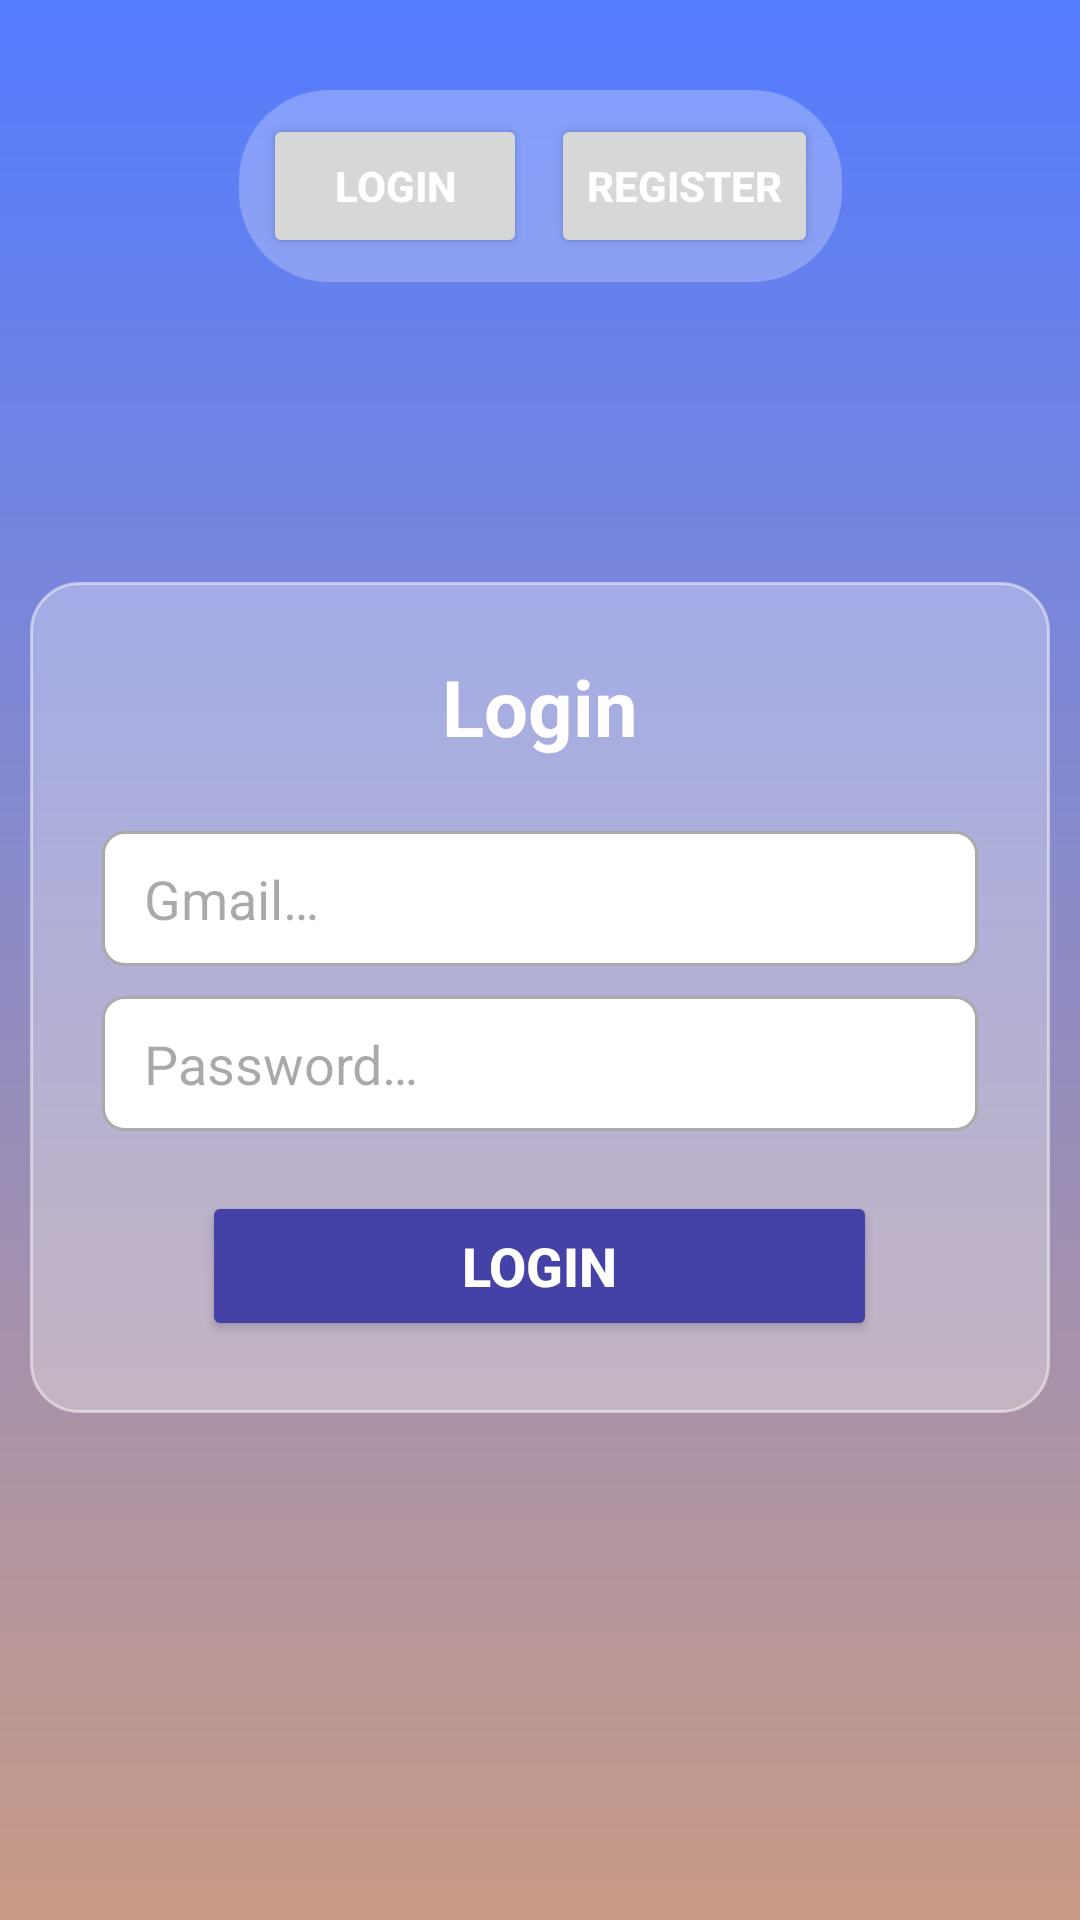

Android layout source for this screen:
<!-- AndroidManifest.xml: application theme Theme.Chattan -->
<!-- res/layout/activity_auth.xml -->
<?xml version="1.0" encoding="utf-8"?>
<androidx.constraintlayout.widget.ConstraintLayout
    xmlns:android="http://schemas.android.com/apk/res/android"
    xmlns:card_view="http://schemas.android.com/apk/res-auto"
    xmlns:tools="http://schemas.android.com/tools"
    android:layout_width="match_parent"
    android:layout_height="match_parent"
    android:background="@drawable/bg_gradient">

    <LinearLayout
        android:id="@+id/linearLayout"
        android:layout_width="wrap_content"
        android:layout_height="wrap_content"
        android:layout_marginTop="30dp"
        android:background="@drawable/bg_tab"
        android:gravity="center"
        android:orientation="horizontal"
        android:padding="8dp"
        card_view:layout_constraintEnd_toEndOf="parent"
        card_view:layout_constraintStart_toStartOf="parent"
        card_view:layout_constraintTop_toTopOf="parent"
        tools:ignore="MissingConstraints">

        <Button
            android:id="@+id/btnTabLogin"
            android:layout_width="wrap_content"
            android:layout_height="wrap_content"
            android:layout_weight="1"
            android:drawableLeft="@drawable/ic_login"
            android:text="@string/login"
            android:textColor="@color/white"
            android:textSize="14sp"
            android:textStyle="bold" />

        <Space
            android:layout_width="8dp"
            android:layout_height="1dp" />

        <Button
            android:id="@+id/btnTabRegister"
            android:layout_width="wrap_content"
            android:layout_height="wrap_content"
            android:layout_weight="1"
            android:drawableLeft="@drawable/ic_register"
            android:text="@string/register"
            android:textColor="@color/white"
            android:textSize="14sp"
            android:textStyle="bold" />
    </LinearLayout>

    <LinearLayout
        android:layout_width="match_parent"
        android:layout_height="wrap_content"
        android:layout_marginStart="10dp"
        android:layout_marginTop="100dp"
        android:layout_marginEnd="10dp"
        android:background="@drawable/bg_login_register"
        android:gravity="center"
        android:orientation="vertical"
        android:padding="24dp"
        card_view:layout_constraintEnd_toEndOf="parent"
        card_view:layout_constraintStart_toStartOf="parent"
        card_view:layout_constraintTop_toBottomOf="@+id/linearLayout"
        tools:ignore="MissingConstraints">

        <TextView
            android:id="@+id/titleLogin"
            android:layout_width="wrap_content"
            android:layout_height="wrap_content"
            android:layout_gravity="center"
            android:layout_marginBottom="24dp"
            android:text="@string/login"
            android:textColor="@color/white"
            android:textSize="26sp"
            android:textStyle="bold" />

        <EditText
            android:id="@+id/edt_username"
            android:layout_width="match_parent"
            android:layout_height="45dp"
            android:layout_marginBottom="10dp"
            android:background="@drawable/bg_input"
            android:hint="@string/username"
            android:paddingHorizontal="14dp"
            android:textColor="@color/black"
            android:visibility="gone" />

        <EditText
            android:id="@+id/edt_email"
            android:layout_width="match_parent"
            android:layout_height="45dp"
            android:layout_marginBottom="10dp"
            android:background="@drawable/bg_input"
            android:hint="@string/gmail"
            android:inputType="textEmailAddress"
            android:paddingHorizontal="14dp"
            android:textColor="@color/black" />

        <EditText
            android:id="@+id/edt_password"
            android:layout_width="match_parent"
            android:layout_height="45dp"
            android:layout_marginBottom="20dp"
            android:background="@drawable/bg_input"
            android:hint="@string/password"
            android:inputType="textPassword"
            android:paddingHorizontal="14dp"
            android:textColor="@color/black" />

        <Button
            android:id="@+id/btnSubmit"
            android:layout_width="225dp"
            android:layout_height="50dp"
            android:backgroundTint="@color/ungu"
            android:text="@string/login"
            android:textColor="@color/white"
            android:textSize="18sp"
            android:textStyle="bold" />
    </LinearLayout>
</androidx.constraintlayout.widget.ConstraintLayout>
<!-- resources referenced by this layout -->
<resources>
  <color name="black">#FF000000</color>
  <color name="ungu">#4641A6</color>
  <color name="white">#FFFFFFFF</color>
  <!-- drawable bg_gradient (drawable) -->
  <?xml version="1.0" encoding="utf-8"?>
  <shape xmlns:android="http://schemas.android.com/apk/res/android">
      <gradient
          android:angle="270"
          android:endColor="#C99B87"
          android:startColor="#547CFF"
          android:type="linear"/>
  </shape>
  <!-- drawable bg_input (drawable) -->
  <?xml version="1.0" encoding="utf-8"?>
  <shape android:shape="rectangle" xmlns:android="http://schemas.android.com/apk/res/android">
      <solid android:color="@color/white"/>
      <corners android:radius="7dp"/>
      <stroke android:color="@android:color/darker_gray" android:width="1dp"/>
  </shape>
  <!-- drawable bg_login_register (drawable) -->
  <?xml version="1.0" encoding="utf-8"?>
  <shape android:shape="rectangle" xmlns:android="http://schemas.android.com/apk/res/android">
      <corners android:radius="16dp"/>
      <solid android:color="#50ffffff"/>
      <stroke android:width="1dp" android:color="#80ffffff"/>
  </shape>
  <!-- drawable bg_tab (drawable) -->
  <?xml version="1.0" encoding="utf-8"?>
  <shape android:shape="rectangle" xmlns:android="http://schemas.android.com/apk/res/android">
      <solid android:color="#40FFFFFF"/>
      <corners android:radius="30dp"/>
  </shape>
  <string name="gmail">Gmail…</string>
  <string name="login">Login</string>
  <string name="password">Password…</string>
  <string name="register">Register</string>
  <string name="username">Username…</string>
  <style name="Theme.Chattan" parent="Base.Theme.Chattan" />
  <style name="Base.Theme.Chattan" parent="Theme.Material3.DayNight.NoActionBar">
          
          
      </style>
</resources>
